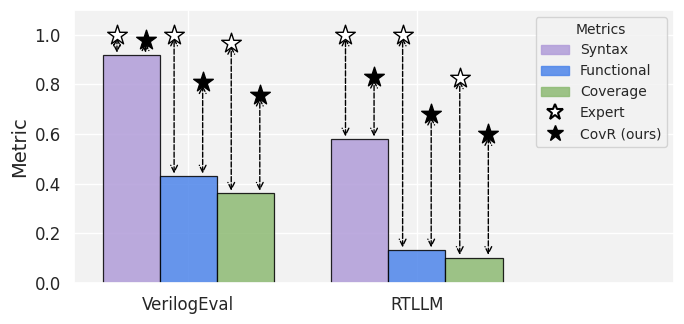

Recreate this plot in Python.
# MIT License
#
# Copyright (c) 2026, CovR, SCALE Lab, Brown University
#
# Permission is hereby granted, free of charge, to any person obtaining a copy
# of this software and associated documentation files (the "Software"), to deal
# in the Software without restriction, including without limitation the rights
# to use, copy, modify, merge, publish, distribute, sublicense, and/or sell
# copies of the Software, and to permit persons to whom the Software is
# furnished to do so, subject to the following conditions:
#
# The above copyright notice and this permission notice shall be included in all
# copies or substantial portions of the Software.
#
# THE SOFTWARE IS PROVIDED "AS IS", WITHOUT WARRANTY OF ANY KIND, EXPRESS OR
# IMPLIED, INCLUDING BUT NOT LIMITED TO THE WARRANTIES OF MERCHANTABILITY,
# FITNESS FOR A PARTICULAR PURPOSE AND NONINFRINGEMENT. IN NO EVENT SHALL THE
# AUTHORS OR COPYRIGHT HOLDERS BE LIABLE FOR ANY CLAIM, DAMAGES OR OTHER
# LIABILITY, WHETHER IN AN ACTION OF CONTRACT, TORT OR OTHERWISE, ARISING FROM,
# OUT OF OR IN CONNECTION WITH THE SOFTWARE OR THE USE OR OTHER DEALINGS IN THE
# SOFTWARE.


# ===================================================================================================
# Expert vs CorrectBench Grouped Performance Plotter for VerilogEval and RTLLM
# ===================================================================================================

import numpy as np
import seaborn as sns
import matplotlib
matplotlib.use("Agg")
import matplotlib.pyplot as plt
from matplotlib.lines import Line2D


# import json
# from statistics import mean

# def compute_metrics(data):
#     verilogeval = []
#     rtllm = []

#     for name, vals in data.items():
        
#         # Extract the required metrics
#         pass10_syntax = vals.get("pass@10_syntax")
#         pass10_func = vals.get("pass@10_func")
        
#         cov10 = vals.get("cov@10", {})
#         # if cov10:
#         #     avg_cov10 = mean(cov10.values())
#         # else:
#         #     avg_cov10 = 0
#         nonzero_cov = [v for v in cov10.values() if v > 0]

#         if len(nonzero_cov) > 0:
#             avg_cov10 = mean(nonzero_cov)
        
#         record = {
#             "name": name,
#             "pass10_syntax": pass10_syntax,
#             "pass10_func": pass10_func,
#             "avg_cov10": avg_cov10
#         }
        
#         # Split into groups
#         if name.startswith("Prob"):
#             verilogeval.append(record)
#         else:
#             rtllm.append(record)

#     # Compute group averages
#     def group_avg(group):
#         if not group:
#             return {"pass10_syntax": 0, "pass10_func": 0, "avg_cov10": 0}
#         return {
#             "pass10_syntax": mean([x["pass10_syntax"] for x in group]),
#             "pass10_func": mean([x["pass10_func"] for x in group]),
#             "avg_cov10": mean([x["avg_cov10"] for x in group]),
#         }

#     return {
#         "verilogeval_avg": group_avg(verilogeval),
#         "rtllm_avg": group_avg(rtllm) #,
#         # "verilogeval_details": verilogeval,
#         # "rtllm_details": rtllm,
#     }


# # -------------------------
# # Example usage:
# # -------------------------

# data = json.load(open("/users/mnouh/data/mnouh/ScaleLab/LLM4TB/output/coverage_metrics/result_eval.json"))
# results = compute_metrics(data)
# print(results)


# -------------------------
# Data
# -------------------------
sources = ["VerilogEval", "RTLLM"]

verilog_eval_expert = [1, 1, 0.966]
verilog_eval_correct = [0.91667, 0.429487, 0.360313]

rtllm_expert = [1, 1, 0.827311]
rtllm_correct = [0.578947, 0.131578, 0.101338]

# verilog_eval_ours = [98.08, 84.62, 96.13]    # Syntax, Functional, Coverage
# rtllm_ours = [82.98, 70.21, 93.40]         # Syntax, Functional, Coverage

verilog_eval_ours = [0.9808, 0.8077, 0.7576]    # Syntax, Functional, Coverage
rtllm_ours = [0.8298, 0.6809, 0.5986]         # Syntax, Functional, Coverage

ours_data = np.array([
    verilog_eval_ours,
    rtllm_ours
])

correct_data = np.array([
    verilog_eval_correct,
    rtllm_correct
])

expert_data = np.array([
    verilog_eval_expert,
    rtllm_expert
])

metrics = ["Syntax", "Functional", "Coverage"]

# Colors to match paper style
metric_colors = {
    "Syntax": "#b19cd9",
    "Functional": "#4D85EA",
    "Coverage": "#8DBA73"
}

# To collect star positions for each source
expert_star_x = [[], []]   # 0 = VerilogEval, 1 = RTLLM
expert_star_y = [[], []]

# If you want lines for your own approach too:
ours_star_x = [[], []]
ours_star_y = [[], []]

# -------------------------
# Visual tuning parameters
# -------------------------
# Make these smaller to squeeze bars together
width = 0.1             # bar width (smaller -> tighter)
offset_factor = 1     # compress intra-group offsets (0.0..1.0)
# Make the two source groups closer by using x positions < 1 apart
x = np.array([0.0, 0.4])

# -------------------------
# Apply seaborn matching style
# -------------------------
sns.set_theme(style="darkgrid")
plt.rcParams.update({
    "axes.facecolor": "#f2f2f2",
    "figure.facecolor": "white",
    "axes.titlesize": 18,
    "axes.labelsize": 14,
    "xtick.labelsize": 12,
    "ytick.labelsize": 12,
    "legend.fontsize": 10,
})

# -------------------------
# Plot
# -------------------------
fig, ax = plt.subplots(figsize=(7, 3.4))  # paper-sized

# Bars + Stars + Arrows
for i in range(3):
    metric = metrics[i]
    color = metric_colors[metric]

    # compute compacted offsets
    pos = x + (i - 1) * width * offset_factor

    # Bars = CorrectBench
    ax.bar(
        pos,
        correct_data[:, i],
        width,
        label=metric if i == 0 else None,
        color=color,
        alpha=0.85,
        edgecolor="black",
        linewidth=0.9,
        zorder=2
    )

    # Stars = Expert
    ax.scatter(
        pos - (width * 0.25),
        expert_data[:, i],
        marker="*",
        s=220,
        color="white",
        edgecolors="black",
        linewidth=1.0,
        zorder=5
    )

    # SECOND STAR = Our Approach
    ax.scatter(
        pos + (width * 0.25),       # slight offset so they don't overlap
        ours_data[:, i],
        marker="*",
        s=220,
        color="black",              # filled black star to distinguish
        edgecolors="black",
        linewidth=1.0,
        zorder=6
    )

    # Arrow from bar → star
    for j in range(len(x)):
        ax.annotate(
            "",
            xy=(pos[j] - (width * 0.25), expert_data[j, i]),
            xytext=(pos[j] - (width * 0.25), correct_data[j, i]),
            # xy=(pos[j], expert_data[j, i]),
            # xytext=(pos[j], correct_data[j, i]),
            arrowprops=dict(
                arrowstyle="<->",
                color="black",
                linestyle="dashed",
                lw=1.0
            ),
            zorder=3
        )
    
    for j in range(len(x)):
        ax.annotate(
            "",
            xy=(pos[j] + (width * 0.25), ours_data[j, i]),
            xytext=(pos[j] + (width * 0.25), correct_data[j, i]),
            # xy=(pos[j] - (width * 0.25), expert_data[j, i]),
            # xytext=(pos[j]- (width * 0.25), correct_data[j, i]),
            arrowprops=dict(
                arrowstyle="<->",
                color="black",
                linestyle="dashed",
                lw=1.0
            ),
            zorder=3
        )

    # Save Expert star positions
    for j in range(len(x)):
        expert_star_x[j].append(pos[j])
        expert_star_y[j].append(expert_data[j, i])
    
    # Save Ours star positions
    for j in range(len(x)):
        ours_star_x[j].append(pos[j])  
        ours_star_y[j].append(ours_data[j, i])


# Lines connecting expert stars
# for src in range(2):  # 0 = VE, 1 = RTLLM
#     ax.plot(
#         expert_star_x[src],
#         expert_star_y[src],
#         linestyle='-', 
#         linewidth=1.2,
#         color='black',
#         zorder=4
#     )

# # Lines connecting Ours stars (optional)
# for src in range(2):
#     ax.plot(
#         ours_star_x[src],
#         ours_star_y[src],
#         linestyle='--',
#         linewidth=1.2,
#         color='black',
#         zorder=4
#     )


# -------------------------
# Formatting
# -------------------------
ax.set_xticks(x)
ax.set_xlim(-0.2, x[1] + 0.45)
ax.set_xticklabels(sources)
ax.set_ylabel("Metric")
# ax.set_ylim(0, 115)
ax.set_ylim(0, 1.1)

# Create compact legend placed to upper-right OUTSIDE axes
handles = [
    plt.Rectangle((0, 0), 1, 1, color=metric_colors[m], alpha=0.85)
    for m in metrics
]

labels = metrics

expert_handle = Line2D(
    [0], [0],
    marker='*',
    color='white',              # marker face
    markeredgecolor='black',    # outline color
    markeredgewidth=1.5,        # outline thickness
    linestyle='None',
    markersize=12,
    label='Expert (star)'
)
ours_handle = Line2D(
    [0], [0],
    marker='*',
    color='black',
    markeredgecolor='black',
    linestyle='None',
    markersize=12,
    label='Ours (star)'
)


handles.append(expert_handle)
labels.append("Expert")

handles.append(ours_handle)
labels.append("CovR (ours)")

legend = ax.legend(
    handles,
    labels,
    title="Metrics",
    title_fontsize=10,
    loc='upper right',   # <-- now inside the plot
    frameon=True,
    borderpad=0.4
    # loc='upper left',
    # bbox_to_anchor=(1.02, 1.0),
    # frameon=False,
    # borderaxespad=0.
)

plt.tight_layout()
plt.show()
fig.savefig("expert_vs_correctbench_grouped_performance_compact.png",
            dpi=300, bbox_inches="tight", facecolor="white")
